Photos from the image-classification dataset "dataset" in the GitHub repository AlfanArzaqi/TrainingMediapipe. Its 2 classes are: berhenti, mengepal.

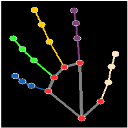
Label: berhenti

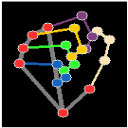
Label: mengepal

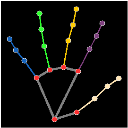
Label: berhenti

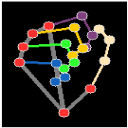
Label: mengepal

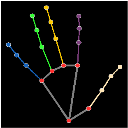
Label: berhenti

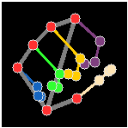
Label: mengepal
